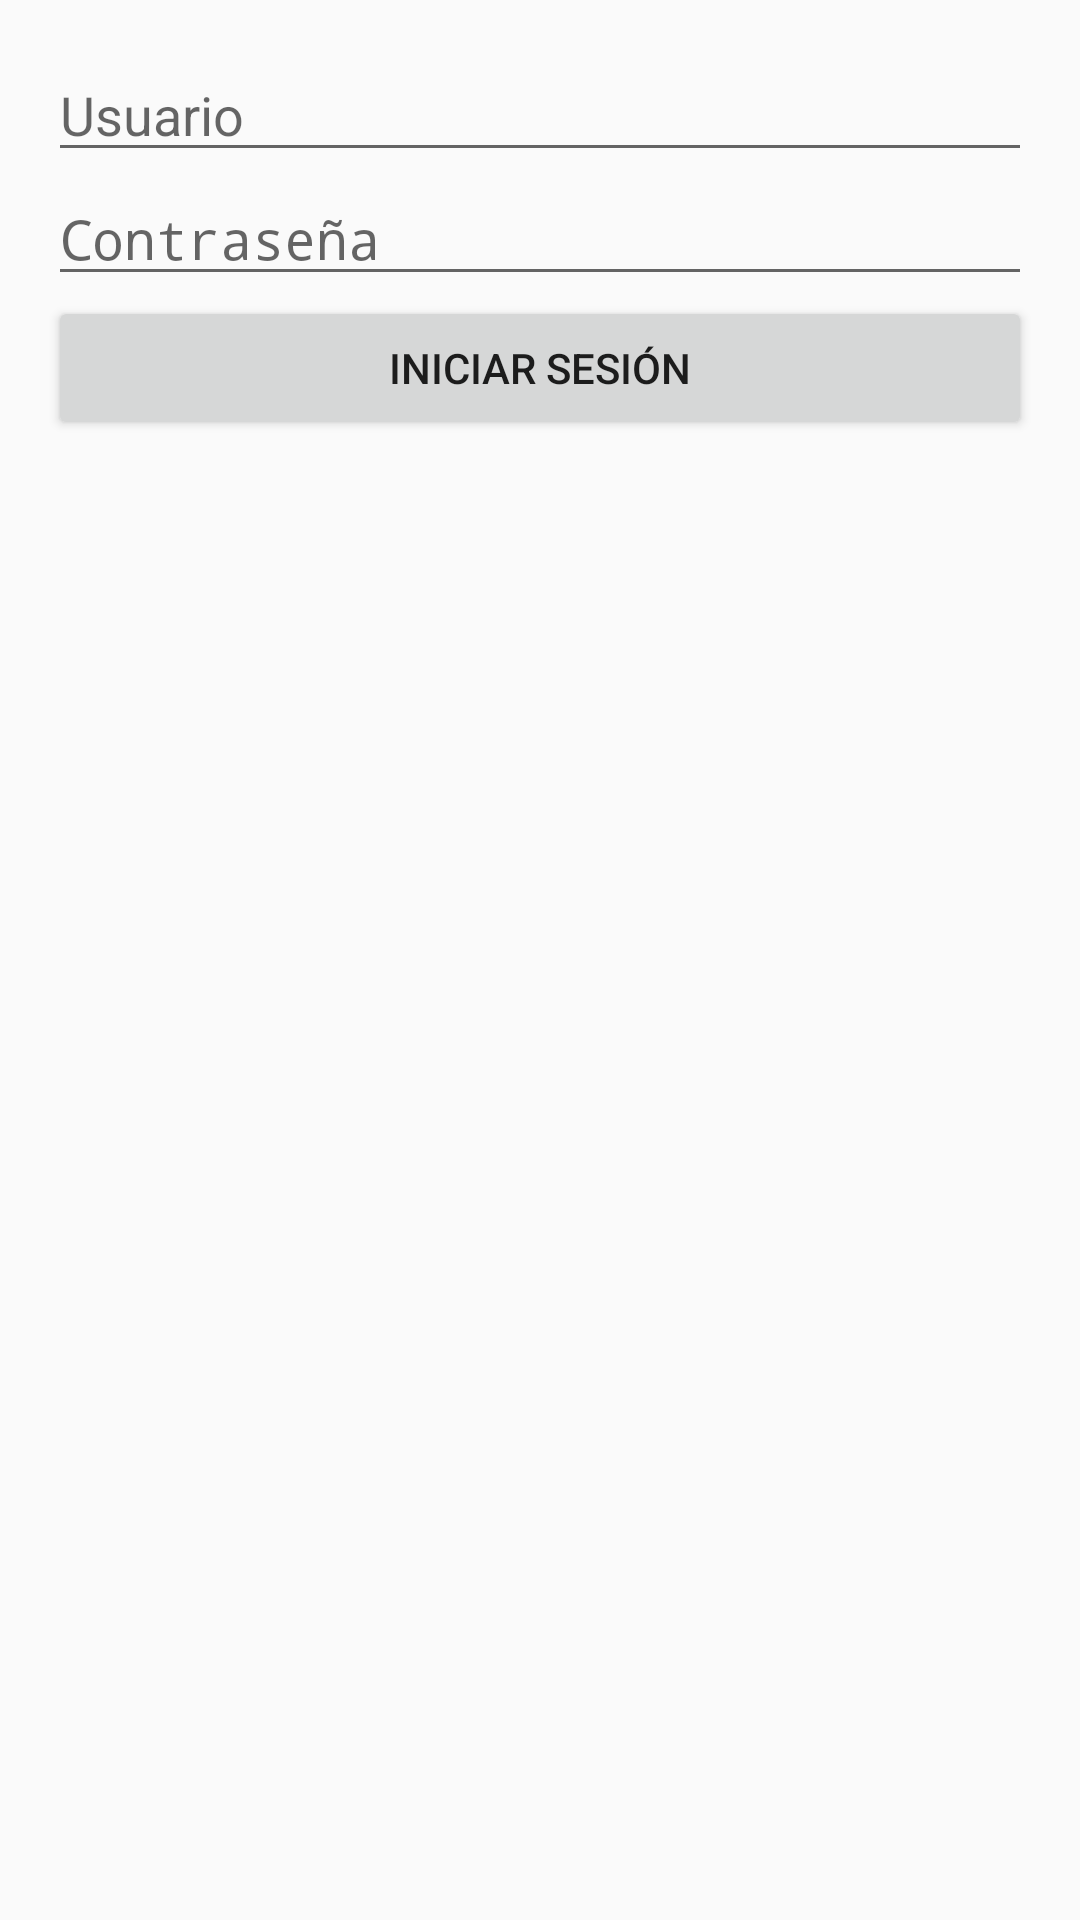

Write the Android layout XML for this screen, with the resource values it uses.
<!-- AndroidManifest.xml: activity theme Theme.UI_Development -->
<!-- res/layout/activity_main.xml -->
<?xml version="1.0" encoding="utf-8"?>
<LinearLayout xmlns:android="http://schemas.android.com/apk/res/android"
    android:layout_width="match_parent"
    android:layout_height="match_parent"
    android:orientation="vertical"
    android:padding="16dp">

    <EditText
        android:id="@+id/etUsername"
        android:layout_width="match_parent"
        android:layout_height="wrap_content"
        android:hint="Usuario" />

    <EditText
        android:id="@+id/etPassword"
        android:layout_width="match_parent"
        android:layout_height="wrap_content"
        android:hint="Contraseña"
        android:inputType="textPassword" />

    <Button
        android:id="@+id/btnLogin"
        android:layout_width="match_parent"
        android:layout_height="wrap_content"
        android:text="Iniciar Sesión" />

</LinearLayout>
<!-- resources referenced by this layout -->
<resources>
  <style name="Theme.UI_Development" parent="android:Theme.Material.Light.NoActionBar" />
</resources>
